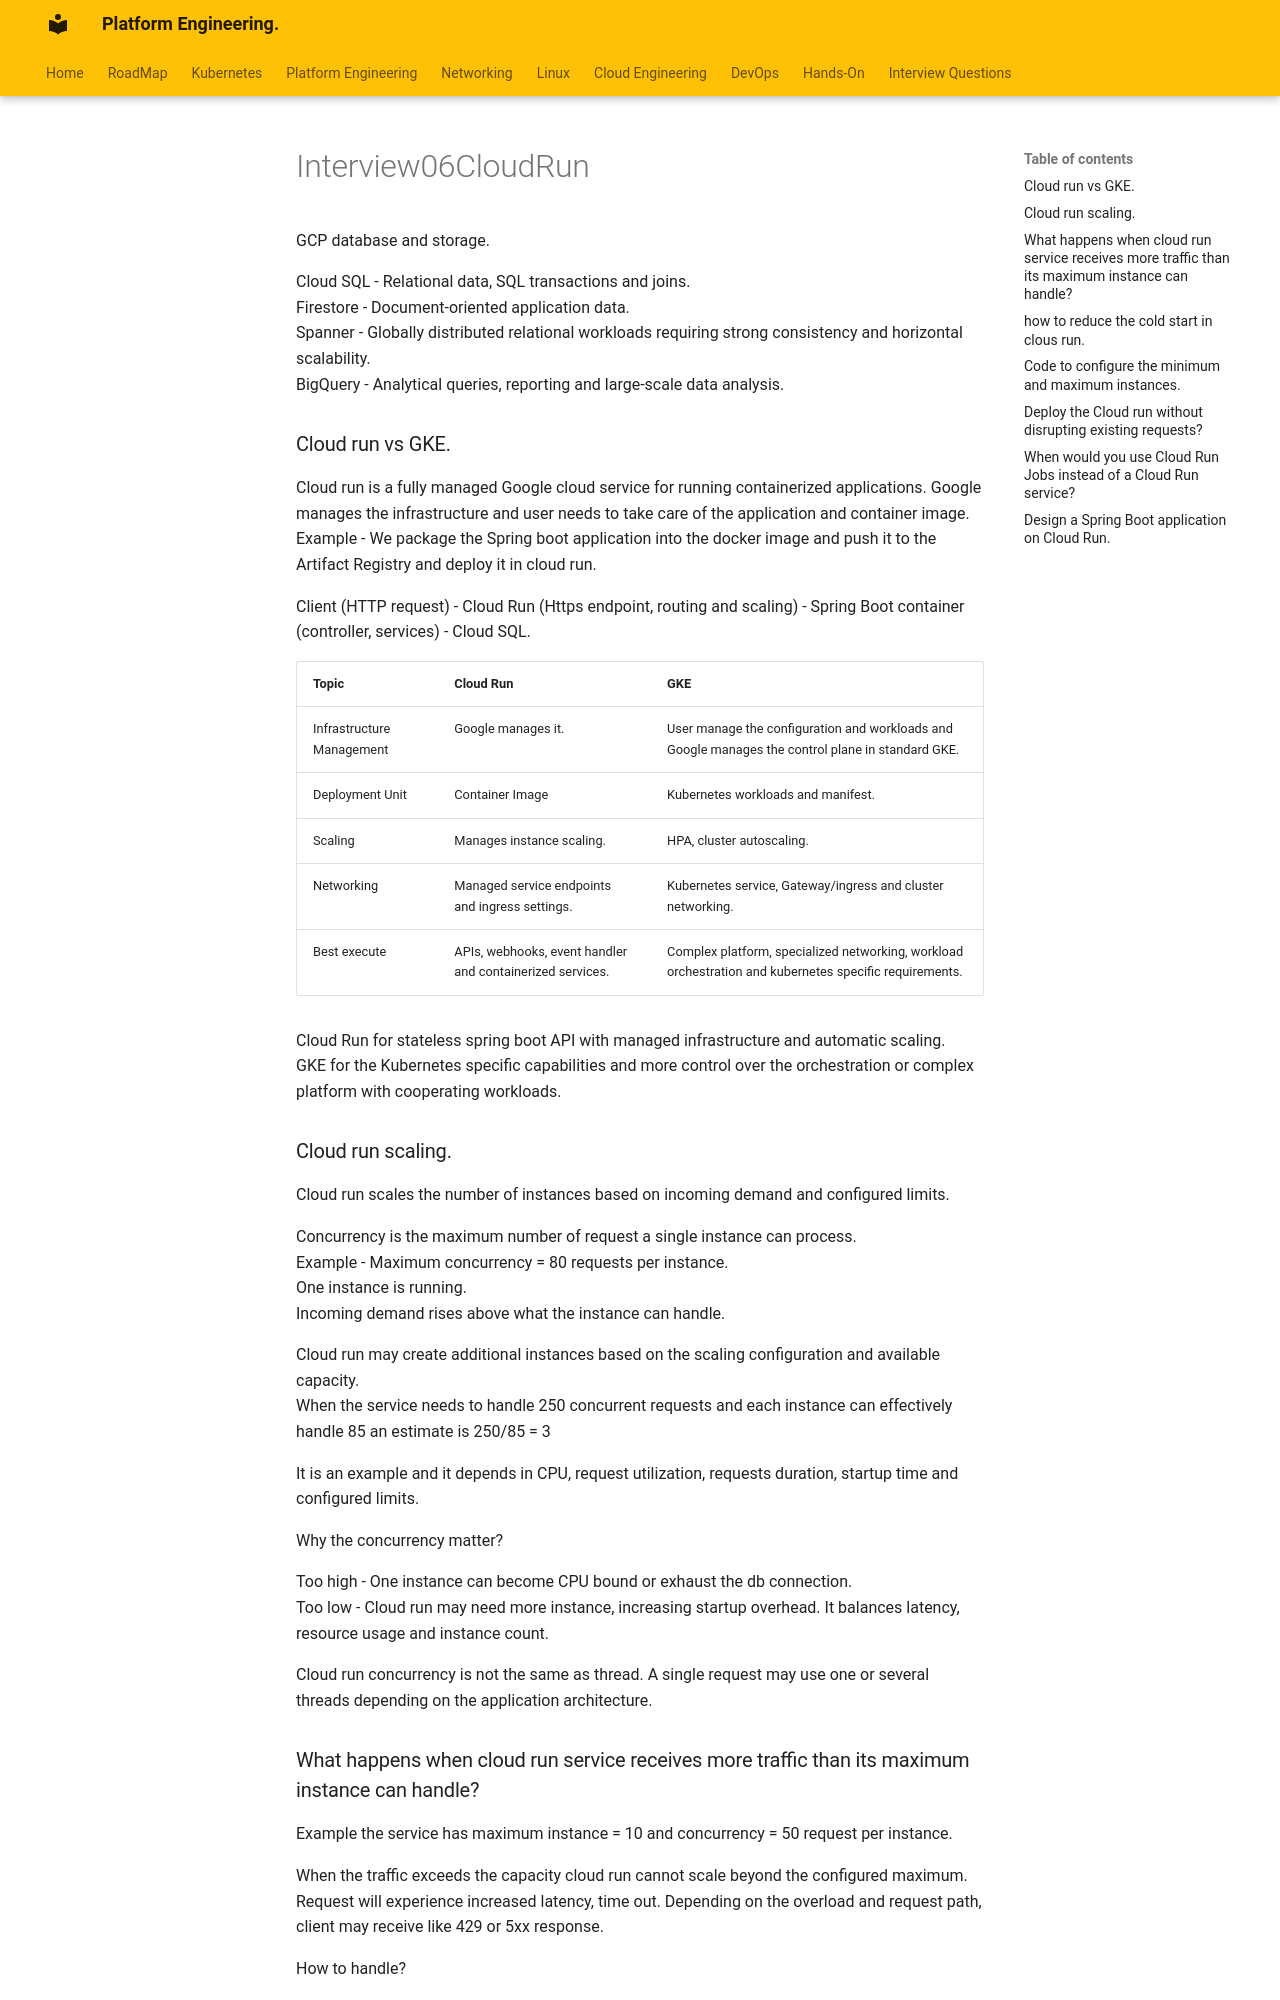

repository: Suchismita-Deb/PlatformEngineering · page: Interview/Interview06CloudRun/index.html · generator: mkdocs

GCP database and storage.

Cloud SQL - Relational data, SQL transactions and joins.  
Firestore - Document-oriented application data.  
Spanner - Globally distributed relational workloads requiring strong consistency and horizontal scalability.  
BigQuery - Analytical queries, reporting and large-scale data analysis.


### Cloud run vs GKE.

Cloud run is a fully managed Google cloud service for running containerized applications. Google manages the infrastructure and user needs to take care of the application and container image.  
Example - We package the Spring boot application into the docker image and push it to the Artifact Registry and deploy it in cloud run.

Client (HTTP request) - Cloud Run (Https endpoint, routing and scaling) - Spring Boot container (controller, services) - Cloud SQL.

|Topic|Cloud Run|GKE|
|---|---|---|
Infrastructure Management| Google manages it.|User manage the configuration and workloads and Google manages the control plane in standard GKE.|
Deployment Unit|Container Image|Kubernetes workloads and manifest.|
Scaling|Manages instance scaling.|HPA, cluster autoscaling.|
Networking|Managed service endpoints and ingress settings.|Kubernetes service, Gateway/ingress and cluster networking.
Best execute|APIs, webhooks, event handler and containerized services.|Complex platform, specialized networking, workload orchestration and kubernetes specific requirements.

Cloud Run for stateless spring boot API with managed infrastructure and automatic scaling.  
GKE for the Kubernetes specific capabilities and more control over the orchestration or complex platform with cooperating workloads.

### Cloud run scaling.
Cloud run scales the number of instances based on incoming demand and configured limits.

Concurrency is the maximum number of request a single instance can process.   
Example - Maximum concurrency = 80 requests per instance.  
One instance is running.   
Incoming demand rises above what the instance can handle.

Cloud run may create additional instances based on the scaling configuration and available capacity.  
When the service needs to handle 250 concurrent requests and each instance can effectively handle 85 an estimate is 250/85 = 3

It is an example and it depends in CPU, request utilization, requests duration, startup time and configured limits.




Why the concurrency matter?

Too high - One instance can become CPU bound or exhaust the db connection.  
Too low - Cloud run may need more instance, increasing startup overhead.
It balances latency, resource usage and instance count.

Cloud run concurrency is not the same as thread. A single request may use one or several threads depending on the application architecture.
